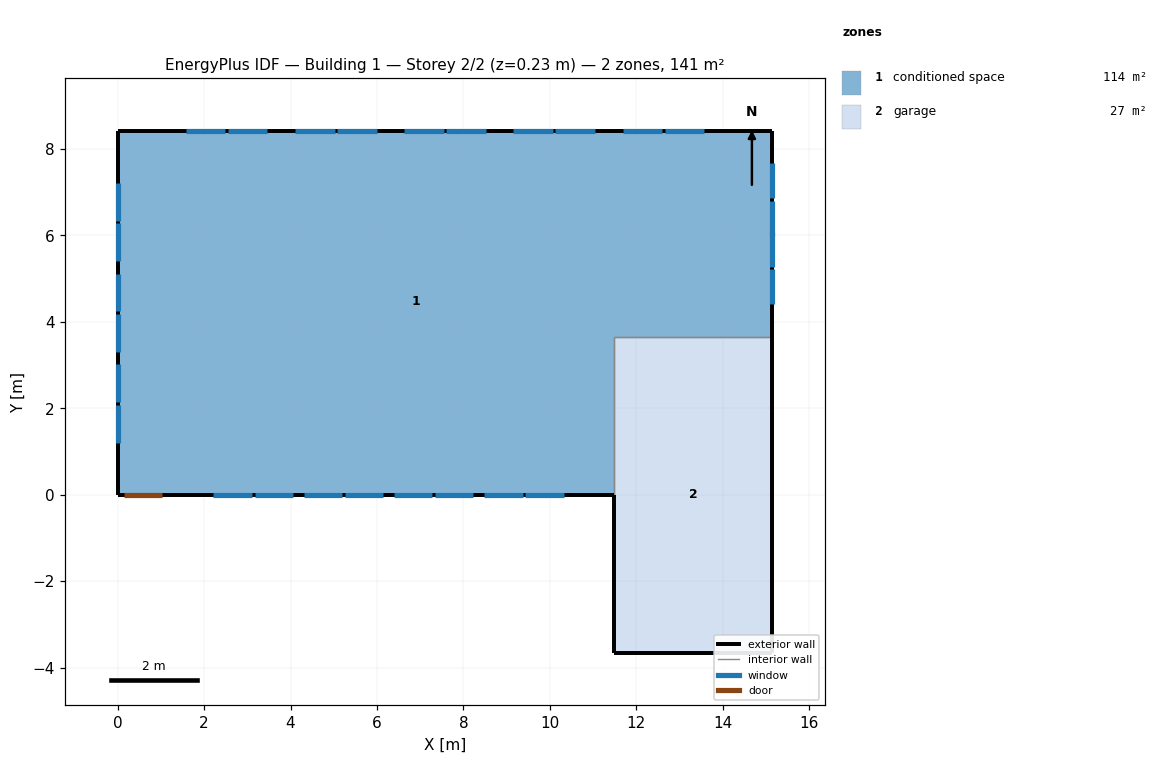
=== STOREY PLAN SPEC (per zone: floor XY polygon, exterior-wall plan segments, windows/doors) ===
zone 1: conditioned space  (114.1 m²)
  floor: (15.15, 8.42) (15.15, 3.66) (11.49, 3.66) (11.49, 0.00) (0.00, 0.00) (0.00, 8.42)
  exterior wall: (15.15, 8.42) – (15.15, 3.66)  [4.8 m]
    window: (15.15, 4.41) – (15.15, 5.21)  [0.9 m²]
    window: (15.15, 5.27) – (15.15, 6.08)  [0.9 m²]
    window: (15.15, 5.99) – (15.15, 6.80)  [0.9 m²]
    window: (15.15, 6.86) – (15.15, 7.67)  [0.9 m²]
  exterior wall: (11.49, 0.00) – (1.05, 0.00)  [10.4 m]
    window: (2.22, 0.00) – (3.11, 0.00)  [1.1 m²]
    window: (3.17, 0.00) – (4.06, 0.00)  [1.1 m²]
    window: (4.31, 0.00) – (5.19, 0.00)  [1.1 m²]
    window: (5.26, 0.00) – (6.14, 0.00)  [1.1 m²]
    window: (6.39, 0.00) – (7.28, 0.00)  [1.1 m²]
    window: (7.34, 0.00) – (8.23, 0.00)  [1.1 m²]
    window: (8.48, 0.00) – (9.37, 0.00)  [1.1 m²]
    window: (9.43, 0.00) – (10.32, 0.00)  [1.1 m²]
  exterior wall: (1.05, 0.00) – (0.13, 0.00)  [0.9 m]
    door: (0.15, 0.00) – (1.02, 0.00)  [1.9 m²]
  exterior wall: (0.13, 0.00) – (0.00, 0.00)  [0.1 m]
  exterior wall: (0.00, 0.00) – (0.00, 8.42)  [8.4 m]
    window: (0.00, 7.22) – (0.00, 6.34)  [1.0 m²]
    window: (0.00, 6.28) – (0.00, 5.40)  [1.0 m²]
    window: (0.00, 5.12) – (0.00, 4.24)  [1.0 m²]
    window: (0.00, 4.18) – (0.00, 3.30)  [1.0 m²]
    window: (0.00, 3.01) – (0.00, 2.13)  [1.0 m²]
    window: (0.00, 2.07) – (0.00, 1.20)  [1.0 m²]
  exterior wall: (0.00, 8.42) – (15.15, 8.42)  [15.1 m]
    window: (13.56, 8.42) – (12.65, 8.42)  [1.1 m²]
    window: (2.49, 8.42) – (1.58, 8.42)  [1.1 m²]
    window: (12.59, 8.42) – (11.68, 8.42)  [1.1 m²]
    window: (11.04, 8.42) – (10.13, 8.42)  [1.1 m²]
    window: (10.07, 8.42) – (9.16, 8.42)  [1.1 m²]
    window: (8.52, 8.42) – (7.60, 8.42)  [1.1 m²]
    window: (7.54, 8.42) – (6.63, 8.42)  [1.1 m²]
    window: (5.99, 8.42) – (5.08, 8.42)  [1.1 m²]
    window: (5.02, 8.42) – (4.11, 8.42)  [1.1 m²]
    window: (3.47, 8.42) – (2.55, 8.42)  [1.1 m²]
  interior walls: 2
zone 2: garage  (26.8 m²)
  floor: (11.49, -3.66) (11.49, 3.66) (15.15, 3.66) (15.15, -3.66)
  exterior wall: (11.49, 0.00) – (11.49, -3.66)  [3.7 m]
  exterior wall: (15.15, 3.66) – (15.15, -3.66)  [7.3 m]
  exterior wall: (15.15, -3.66) – (11.49, -3.66)  [3.7 m]
  interior walls: 2

=== DERIVED (storey summary) ===
Building: Building 1
Storey: 2 of 2  (floor level z = 0.23 m)
Storey gross floor area: 140.8 m²
Zones on this storey: 2
  - conditioned space: floor 114.1 m²; exterior wall 39.8 m (97.1 m²); 28 window(s) 29.1 m²; WWR 30.0%; 1 door(s)
  - garage: floor 26.8 m²; exterior wall 14.6 m (35.7 m²); WWR 0.0%
Zone adjacency (shared interzone walls):
  - conditioned space ↔ garage